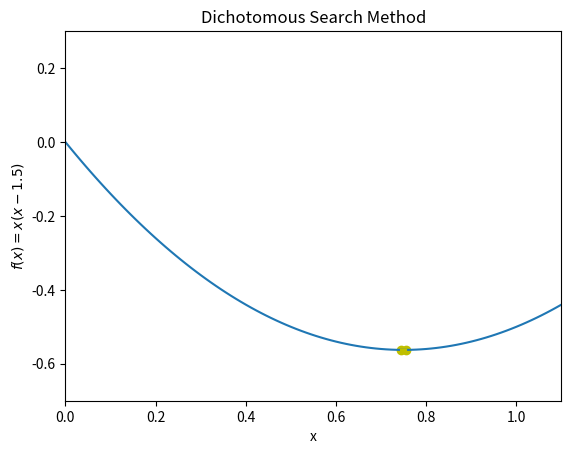

Generate this figure with matplotlib:
import math
import time
import numpy as np
import matplotlib.pyplot as plt
###################################################################
def f(x):
    return x*(x-1.5)
###################################################################
def dichotomous_Search(f,x_l, x_u , delta, eps = 1e-4, max_iter = 1000):
    """
    parameter :
            x_l = lower bound
            x_u = Upper bound
            dleta = small positive number
            eps = final long of the interval of uncertainty
            max_iter = max Number of Iterations
            f = Objective Function
    return :
            x_l = Lower bound given by Dichotomous search method
            x_u = Upper bound given by Dichotomous search method
            iter_ = Number of Iterations before Termination
            l = long of the interval of uncertainty before Termination
    """
    #----------------------------------
    X = np.linspace(0, 1.1, 100)
    Y = f(X)
    plt.plot(X,Y)
    plt.xlabel('x')
    plt.ylabel('$f(x) = x(x-1.5)$')
    #---------------------------------
    t = 0.1
    plt.ylim(-0.7,0.3)
    plt.xlim(0,1.1)
    plt.title("Dichotomous Search Method")
    xv, y = [], []
    ##-----------------
    ##-----------------
    xv.append(x_l)
    y.append(f(x_l))
    plt.plot(xv, y, c ='y')
    plt.scatter(xv, y, c ='y')
    plt.pause(t)
    ##-----------------
    xv.append(x_u)
    y.append(f(x_u))
    plt.plot(xv, y, c ='y')
    plt.scatter(xv, y, c ='y')
    plt.pause(t)
    ##-----------------
    iter_ = 0
    l = x_u - x_l
    while l > eps and iter_ < max_iter :
        #print(iter_)
        plt.clf()
        #----------------------------------
        plt.plot(X,Y, label = '$f(x) = x(x-1.5)$')
        plt.title("Dichotomous Search Method")
        plt.xlabel('x')
        plt.ylabel('$f(x) = x(x-1.5)$')
        #---------------------------------
        plt.ylim(-0.7,0.3)
        plt.xlim(0,1.1)
        #-------------
        l = x_u - x_l
        xc = (x_u + x_l)/2
        x1 = xc - delta/2
        x2 = xc + delta/2
        fx1 = f(x1)
        fx2 = f(x2)
        if fx1 < fx2 :
            x_u = x2
            
        elif fx1 > fx2 :
            x_l = x1
            
        else :
            x_u = x2
            x_l = x1
            
        iter_ = iter_ + 1
        ##-----------------
        xv, y = [],[]
        xv.append(x_l)
        y.append(f(x_l))
        xv.append(x_u)
        y.append(f(x_u))
        plt.plot(xv, y, c ='y')
        plt.scatter(xv, y, c ='y')
        plt.pause(t)
        ##-----------------
    plt.show()
    return x_l, x_u, iter_, l

###################################################################

print(dichotomous_Search(f,0.0, 1.0 , 0.01, eps = 1e-9, max_iter = 100))